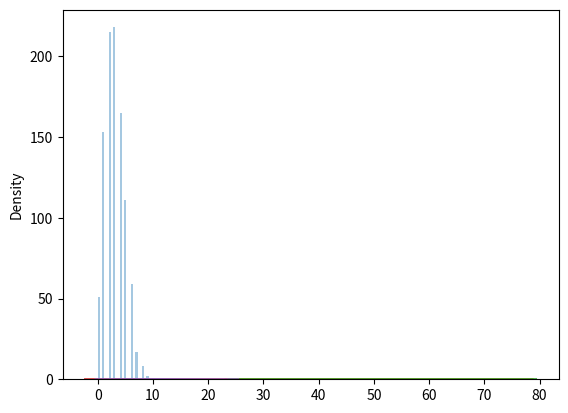

Write the Python code that produced this figure.
# Poisson Distribution is a Discrete Distribution.
# It estimates how many times an event can happen in a specified time.e.g. If someone eats twice a day what is the probability he will eat thrice?

# Generate a random 1x10 distribution for occurrence 2:

from numpy import random

x = random.poisson(lam=2, size=10)
# lam is for the number of occurence or rate
print(x)

# Visualization of Poisson Distribution

from numpy import random
import matplotlib.pyplot as plt
import seaborn as sns

sns.distplot(random.poisson(lam=3, size=1000), kde=False) # here lam=3 means 3's success rate is higher among all
plt.show()

# Difference Between Normal and Poisson Distribution

from numpy import random
import matplotlib.pyplot as plt
import seaborn as sns

sns.distplot(random.normal(loc=50, scale=7, size=1000), hist=False, label='normal')
sns.distplot(random.poisson(lam=50, size=1000), hist=False, label='poisson')

plt.show()

# Difference Between Binomial and Poisson Distribution

from numpy import random
import matplotlib.pyplot as plt
import seaborn as sns

sns.distplot(random.binomial(n=1000, p=0.01, size=1000), hist=False, label='binomial')
sns.distplot(random.poisson(lam=10, size=1000), hist=False, label='poisson')

plt.show()
